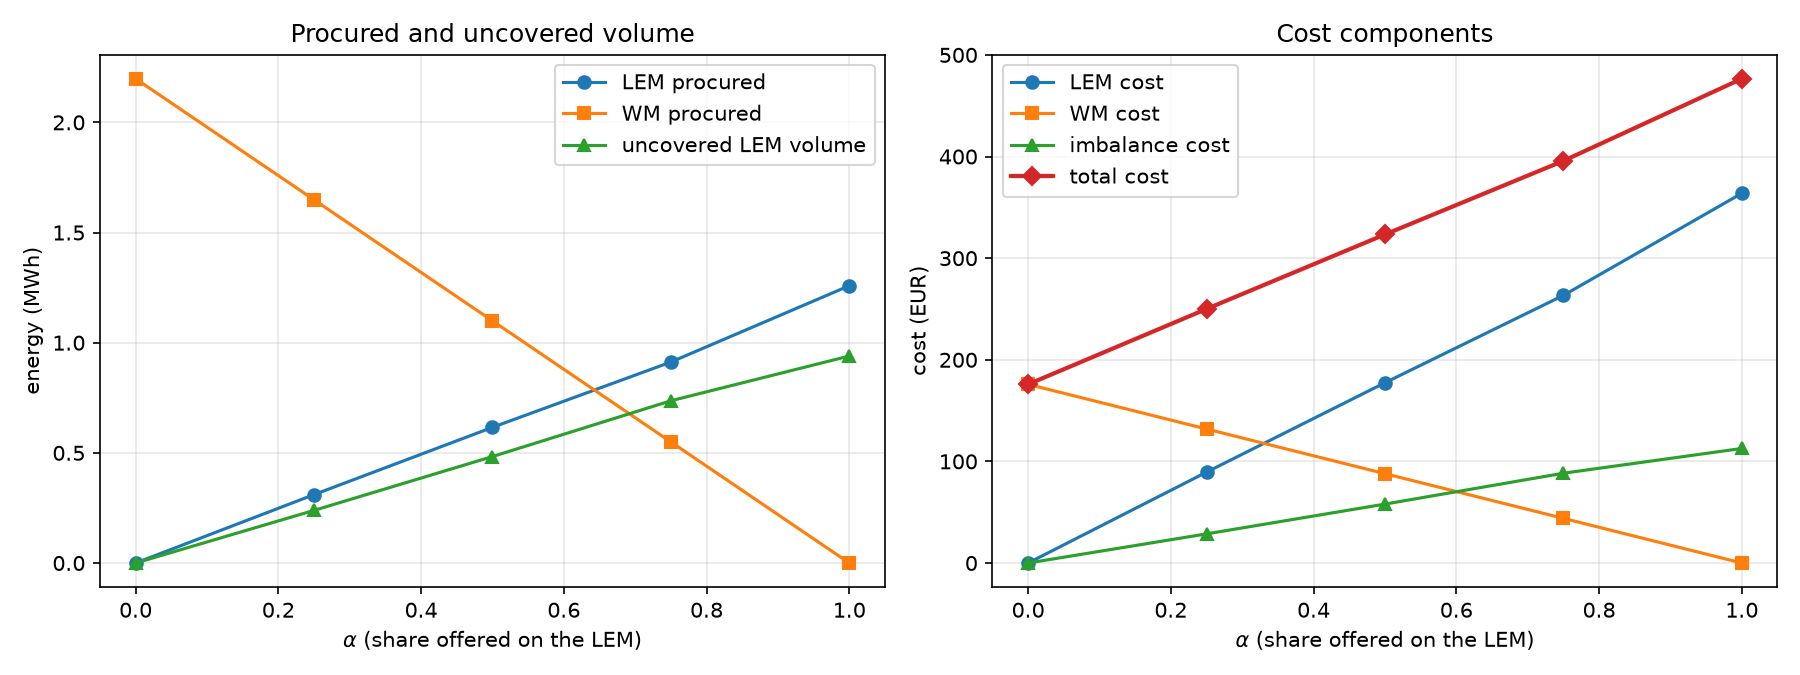

Source data for this figure (header and first rows):
alpha, q_lem_accepted, q_wm_accepted, uncovered, imbalance, cost_lem, cost_wm, cost_imbalance, cost_total
0.0, 0.0, 2.198, 0.0, -2e-06, 0.0, 175.9, -0.000215, 175.9
0.25, 0.3106, 1.649, 0.239, 0.239, 89.44, 131.9, 28.68, 250
0.5, 0.6158, 1.099, 0.4833, 0.4833, 177.4, 87.93, 58, 323.3
0.75, 0.9122, 0.5496, 0.7364, 0.7364, 263.4, 43.96, 88.37, 395.7
1.0, 1.259, 0.0, 0.9396, 0.9396, 363.8, 0.0, 112.7, 476.6
